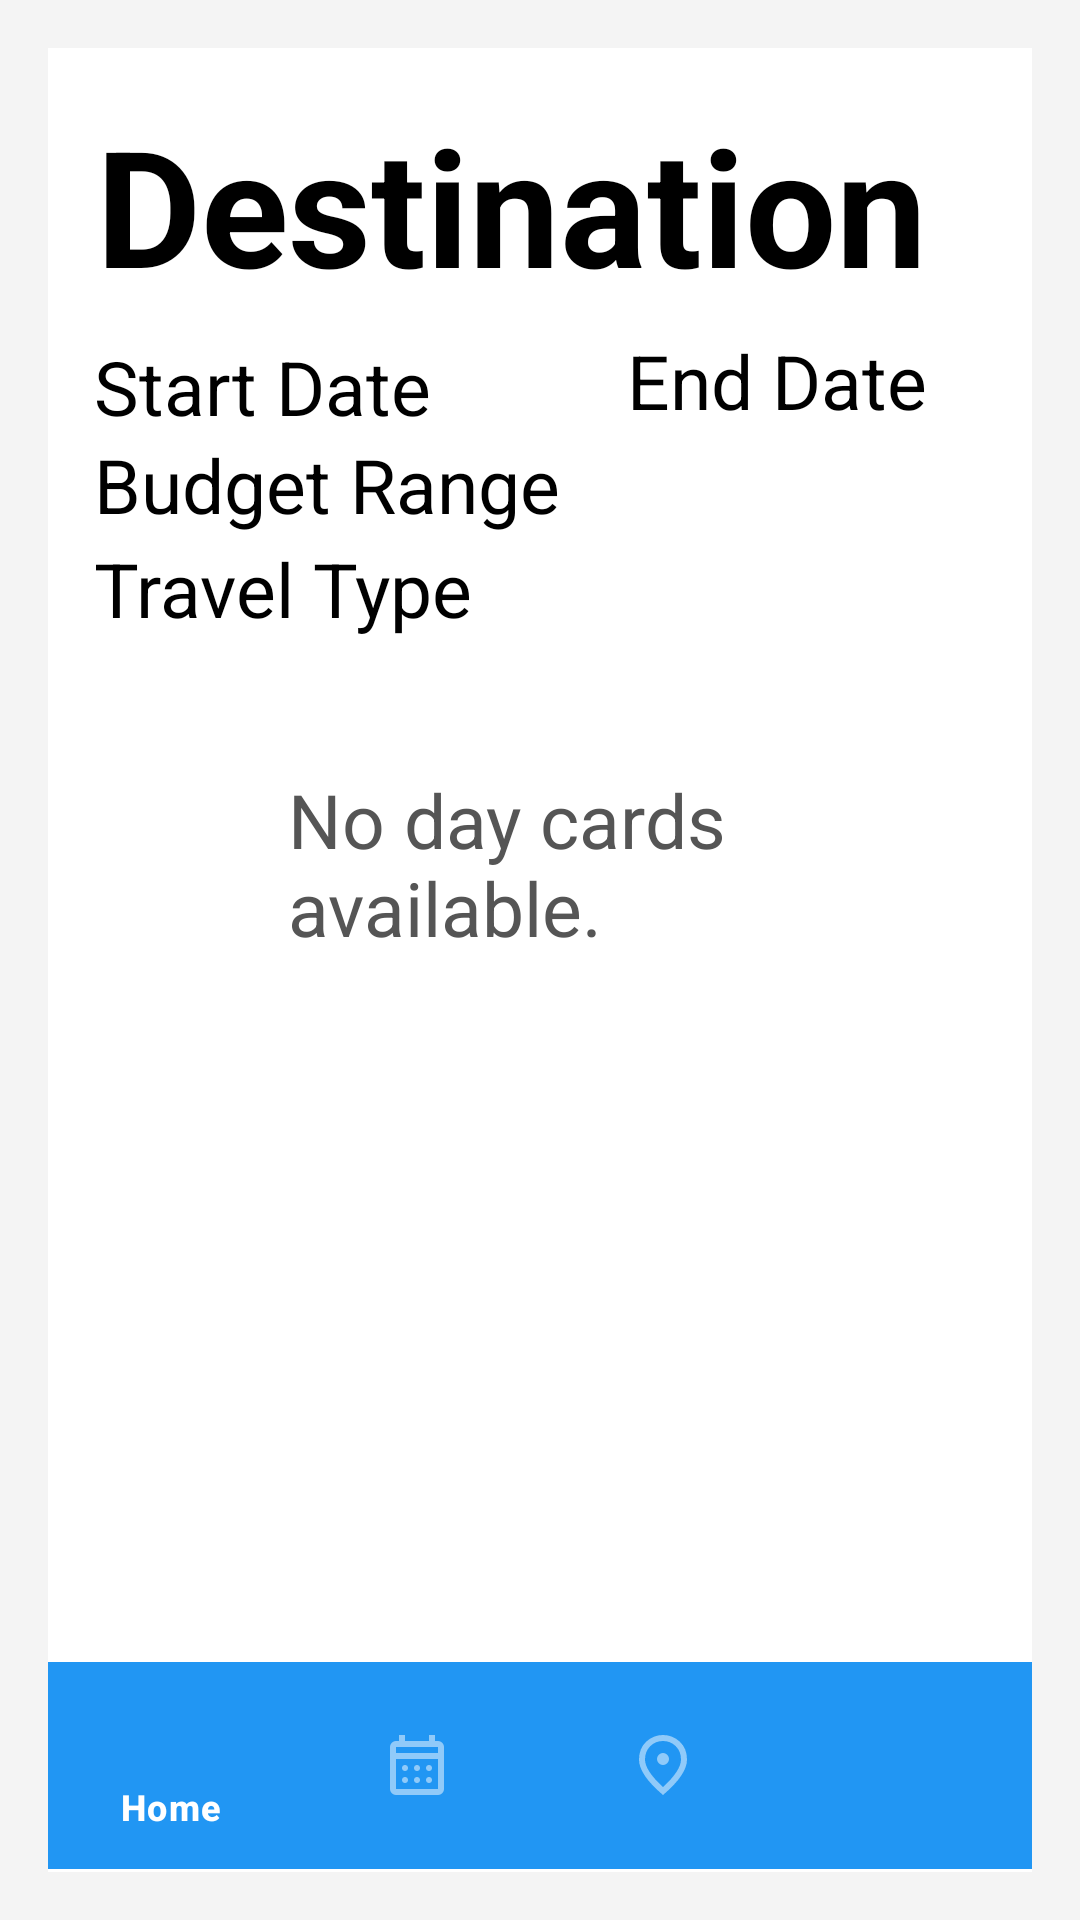

Layout XML and referenced resources for this Android screen:
<!-- AndroidManifest.xml: application theme Theme.Mobile_group_assignment -->
<!-- res/layout/activity_travel_plan_detail.xml -->
<?xml version="1.0" encoding="utf-8"?>
<RelativeLayout xmlns:android="http://schemas.android.com/apk/res/android"
    xmlns:app="http://schemas.android.com/apk/res-auto"
    android:layout_width="match_parent"
    android:layout_height="match_parent"
    android:padding="16dp"
    android:background="#f4f4f4">

    
    <androidx.cardview.widget.CardView
        android:id="@+id/cardView"
        android:layout_width="match_parent"
        android:layout_height="wrap_content"
        android:layout_centerInParent="true"
        android:layout_marginTop="16dp"
        app:cardCornerRadius="8dp"
        app:cardElevation="4dp">
    </androidx.cardview.widget.CardView>

    

    

    <RelativeLayout
        android:layout_width="382dp"
        android:layout_height="731dp"
        android:background="@android:color/white"
        android:padding="16dp">

        
        <TextView
            android:id="@+id/textDestination"
            android:layout_width="wrap_content"
            android:layout_height="wrap_content"
            android:layout_alignParentLeft="true"
            android:layout_alignParentTop="true"
            android:text="Destination"
            android:textColor="#FF000000"
            android:textSize="54sp"
            android:textStyle="bold" />

        
        <TextView
            android:id="@+id/textStartDate"
            android:layout_width="wrap_content"
            android:layout_height="wrap_content"
            android:layout_below="@id/textDestination"
            android:layout_alignParentLeft="true"
            android:layout_marginTop="8dp"
            android:layout_marginLeft="-1dp"
            android:text="Start Date"
            android:textColor="#FF000000"
            android:textSize="25sp"
            android:textStyle="normal" />


        <TextView
            android:id="@+id/textEndDate"
            android:layout_width="wrap_content"
            android:layout_height="wrap_content"
            android:layout_below="@id/textStartDate"
            android:layout_alignParentLeft="true"
            android:layout_marginLeft="177dp"
            android:layout_marginTop="-36dp"
            android:text="End Date"
            android:textColor="#FF000000"
            android:textSize="25sp"
            android:textStyle="normal" />

        <TextView
            android:id="@+id/textBudgetRange"
            android:layout_width="wrap_content"
            android:layout_height="wrap_content"
            android:layout_below="@id/textEndDate"
            android:layout_alignParentStart="true"
            android:layout_alignParentLeft="true"
            android:layout_marginStart="-1dp"
            android:layout_marginLeft="-1dp"
            android:layout_marginTop="1dp"
            android:text="Budget Range"
            android:textColor="#FF000000"
            android:textSize="25sp"
            android:textStyle="normal" />

        <TextView
            android:id="@+id/textTravelType"
            android:layout_width="wrap_content"
            android:layout_height="wrap_content"
            android:layout_below="@id/textBudgetRange"
            android:layout_alignParentLeft="true"
            android:layout_marginLeft="-1dp"
            android:layout_marginTop="1dp"
            android:text="Travel Type"
            android:textColor="#FF000000"
            android:textSize="25sp"
            android:textStyle="normal" />

        <androidx.recyclerview.widget.RecyclerView
            android:id="@+id/recyclerViewDayCards"
            android:layout_width="350dp"
            android:layout_height="526dp"
            android:layout_below="@id/textTravelType"
            android:layout_marginTop="2dp" />

        <TextView
            android:id="@+id/textPlaces"
            android:layout_width="wrap_content"
            android:layout_height="wrap_content"
            android:layout_below="@id/recyclerViewDayCards"
            android:layout_alignParentLeft="true"
            android:layout_marginLeft="64dp"
            android:layout_marginTop="-352dp"
            android:text="No day cards available."
            android:textColor="#555"
            android:textSize="25sp"
            android:textStyle="normal" />

    </RelativeLayout>

    <com.google.android.material.bottomnavigation.BottomNavigationView
        android:id="@+id/bottom_navigation"
        android:layout_width="wrap_content"
        android:layout_height="69dp"
        android:layout_alignParentBottom="true"
        android:layout_marginBottom="1dp"
        android:background="@color/blue_500"
        app:itemIconTint="@drawable/bottom_nav_colors"
        app:itemTextColor="@drawable/bottom_nav_colors"
        app:menu="@menu/bottom_nav_menu" />

</RelativeLayout>
<!-- resources referenced by this layout -->
<resources>
  <color name="blue_500">#2196F3</color>
  <!-- drawable bottom_nav_colors (drawable) -->
  <?xml version="1.0" encoding="utf-8"?>
  <selector xmlns:android="http://schemas.android.com/apk/res/android">
      <item android:color="@android:color/white" android:state_checked="true" />
      <item android:color="@color/blue_200" android:state_checked="false" />
  </selector>
  <style name="Theme.Mobile_group_assignment" parent="Base.Theme.Mobile_group_assignment" />
  <color name="blue_200">#90CAF9</color>
  <style name="Base.Theme.Mobile_group_assignment" parent="Theme.Material3.DayNight.NoActionBar">
          
          
      </style>
</resources>
